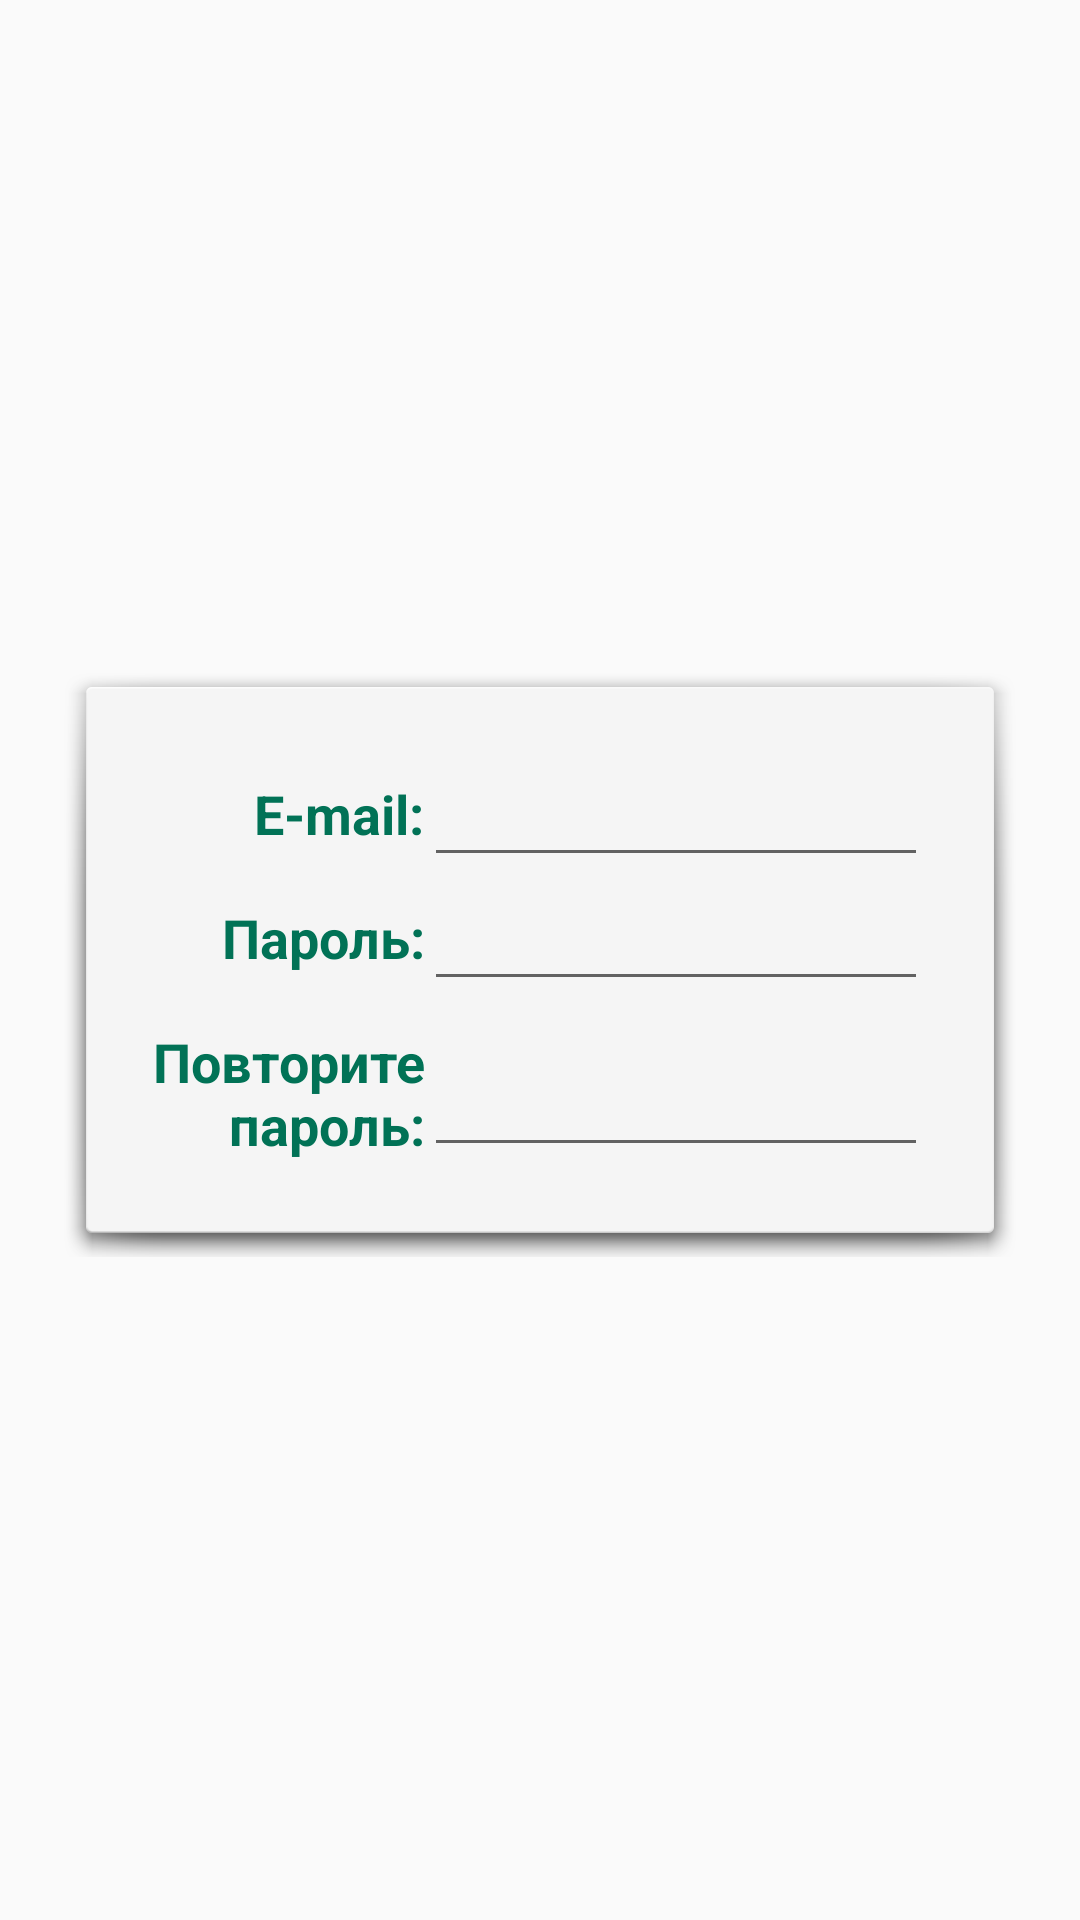

Reconstruct the res/layout file that produces this screen, plus the resources it refers to.
<!-- AndroidManifest.xml: application theme AppTheme -->
<!-- res/layout/fragment_registration1.xml -->
<?xml version="1.0" encoding="utf-8"?>
<android.support.constraint.ConstraintLayout xmlns:android="http://schemas.android.com/apk/res/android"
    xmlns:app="http://schemas.android.com/apk/res-auto"
    android:id="@+id/activity_registration"
    android:layout_width="match_parent"
    android:layout_height="match_parent"
    android:orientation="vertical"
    android:padding="10dp"
   >

    <TableLayout
        android:id="@+id/tableLayout"
        android:layout_width="wrap_content"
        android:layout_height="wrap_content"
        android:background="@android:drawable/dialog_holo_light_frame"
        android:padding="30dp"
        app:layout_constraintBottom_toBottomOf="parent"
        app:layout_constraintLeft_toLeftOf="parent"
        app:layout_constraintRight_toRightOf="parent"
        app:layout_constraintTop_toTopOf="parent"
        app:layout_constraintVertical_bias="0.5">

        <TableRow
            android:layout_width="match_parent"
            android:layout_height="match_parent"
            >

            <TextView
                android:id="@+id/textView6"
                style="@style/RegTextStyle"
                android:text="@string/reg_email" />
            
            <EditText
                android:id="@+id/reg_editText_email"
                style="@style/RegEditTextNeutralStyle"
                android:inputType="textEmailAddress"
                android:theme="@style/RegEditTextNeutralStyle" />

        </TableRow>

        <TableRow
            android:layout_width="match_parent"
            android:layout_height="match_parent"
            >

            <TextView
                android:id="@+id/textView5"
                style="@style/RegTextStyle"
                android:text="@string/reg_password"
             />

            <EditText
                android:id="@+id/reg_editText_password"
                style="@style/RegEditTextNeutralStyle"
                android:inputType="textPassword"
                android:theme="@style/RegEditTextNeutralStyle" />

        </TableRow>

        <TableRow
            android:layout_width="match_parent"
            android:layout_height="match_parent"
            >

            <TextView
                android:id="@+id/textView7"
                style="@style/RegTextStyle"
                android:text="@string/reg_repassword" />

            <EditText
                android:id="@+id/reg_editText_repassword"
                style="@style/RegEditTextNeutralStyle"
                android:inputType="textPassword"
                android:theme="@style/RegEditTextNeutralStyle"/>

        </TableRow>
    </TableLayout>
    
</android.support.constraint.ConstraintLayout>
<!-- resources referenced by this layout -->
<resources>
  <string name="reg_email">E-mail:</string>
  <string name="reg_password">Пароль:</string>
  <string name="reg_repassword">Повторите\n пароль:</string>
  <style name="RegEditTextNeutralStyle">
          <item name="colorControlActivated">@color/colorGreenDark</item>
          <item name="colorControlHighlight">@color/colorGreenDark</item>
          <item name="android:layout_width">wrap_content</item>
          <item name="android:layout_height">match_parent</item>
          <item name="android:ems">8</item>
      </style>
  <style name="RegTextStyle">
          <item name="android:textStyle">bold</item>
          <item name="android:textSize">18sp</item>
          <item name="android:gravity">right</item>
          <item name="android:paddingTop">8dp</item>
          <item name="android:layout_width">match_parent</item>
          <item name="android:layout_height">match_parent</item>
          <item name="android:textColor">@color/colorGreenDark</item>
      </style>
  <style name="AppTheme" parent="Theme.AppCompat.Light.DarkActionBar">
          
          <item name="colorPrimaryDark">@color/colorGreenDark</item>
          <item name="colorPrimary">@color/colorGreenDark</item>
          <item name="colorAccent">@color/colorWhite</item>
      </style>
  <color name="colorGreenDark">#017256</color>
  <color name="colorWhite">#f2fae8</color>
</resources>
